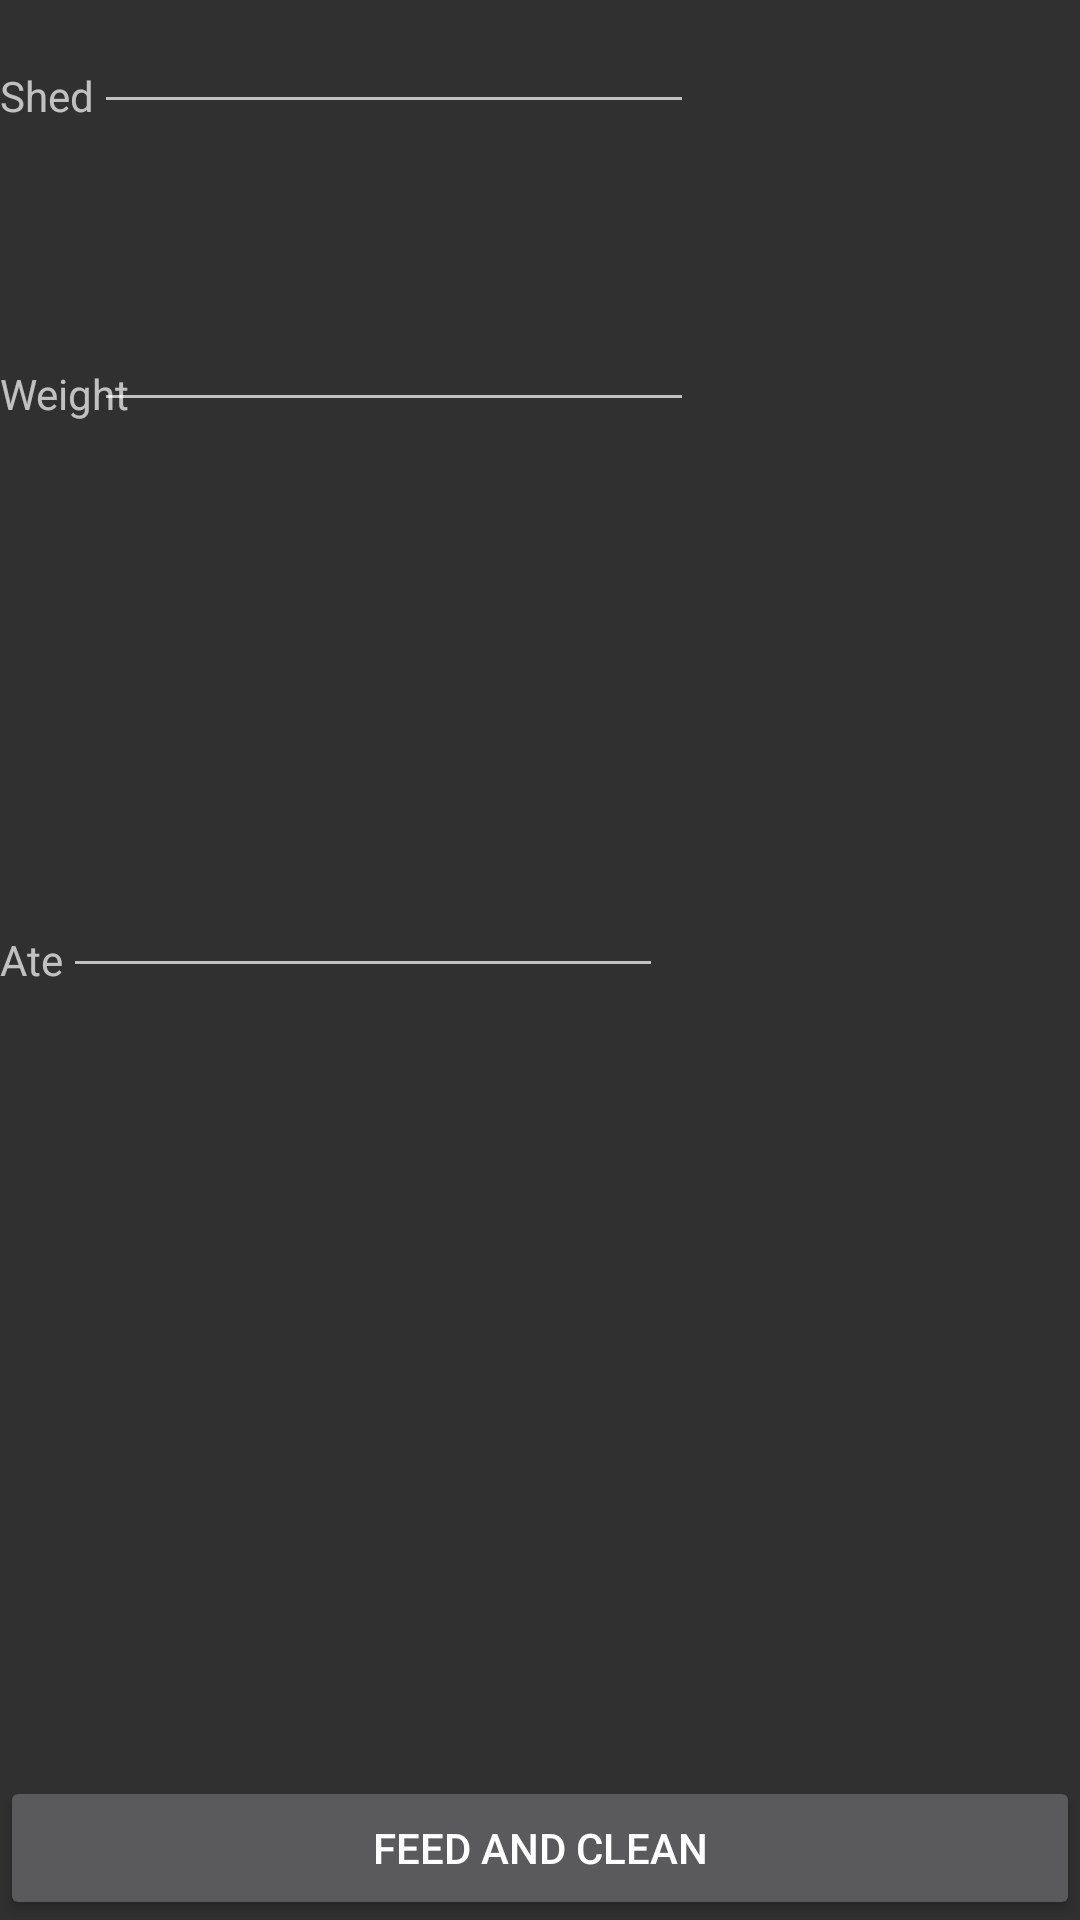

The Android layout XML behind this screen, and the referenced resources:
<!-- AndroidManifest.xml: application theme AppTheme -->
<!-- res/layout/feedclean.xml -->
<?xml version="1.0" encoding="utf-8"?>
<RelativeLayout xmlns:android="http://schemas.android.com/apk/res/android"
    android:orientation="vertical" android:layout_width="match_parent"
    android:layout_height="match_parent">

    <EditText
        android:layout_width="200dp"
        android:layout_height="wrap_content"
        android:id="@+id/editText"
        android:layout_gravity="center_horizontal"
        android:layout_alignParentTop="true"
        android:layout_toRightOf="@+id/textView"
        android:layout_toEndOf="@+id/textView" />

    <EditText
        android:layout_width="200dp"
        android:layout_height="wrap_content"
        android:id="@+id/editText2"
        android:layout_below="@+id/editText"
        android:layout_alignLeft="@+id/editText"
        android:layout_alignStart="@+id/editText"
        android:layout_marginTop="58dp" />

    <TextView
        android:layout_width="wrap_content"
        android:layout_height="wrap_content"
        android:text="Shed"
        android:id="@+id/textView"
        android:layout_above="@+id/editText2"
        android:layout_alignParentLeft="true"
        android:layout_alignParentStart="true" />

    <TextView
        android:layout_width="wrap_content"
        android:layout_height="wrap_content"
        android:text="Weight"
        android:id="@+id/textView2"
        android:layout_alignBottom="@+id/editText2"
        android:layout_alignParentLeft="true"
        android:layout_alignParentStart="true" />

    <TextView
        android:layout_width="wrap_content"
        android:layout_height="wrap_content"
        android:text="Ate"
        android:id="@+id/textView3"
        android:layout_centerVertical="true"
        android:layout_alignParentLeft="true"
        android:layout_alignParentStart="true" />

    <EditText
        android:layout_width="200dp"
        android:layout_height="wrap_content"
        android:id="@+id/editText3"
        android:layout_alignBottom="@+id/textView3"
        android:layout_toRightOf="@+id/textView3" />

    <Button
        android:layout_width="wrap_content"
        android:layout_height="wrap_content"
        android:text="Feed and clean"
        android:id="@+id/button"
        android:layout_alignParentBottom="true"
        android:layout_alignParentRight="true"
        android:layout_alignParentEnd="true"
        android:layout_alignParentLeft="true"
        android:layout_alignParentStart="true" />

</RelativeLayout>
<!-- resources referenced by this layout -->
<resources>
  <style name="AppTheme" parent="Theme.AppCompat">
          
          <item name="colorPrimary">#FF000000</item>
          <item name="colorPrimaryDark">#FF000000</item>
          <item name="colorAccent">@color/colorAccent</item>
      </style>
  <!-- not gathered from this repository: default colours our renderer supplied (Android Studio template values) -->
  <color name="colorAccent">#FF03DAC5</color>
</resources>
